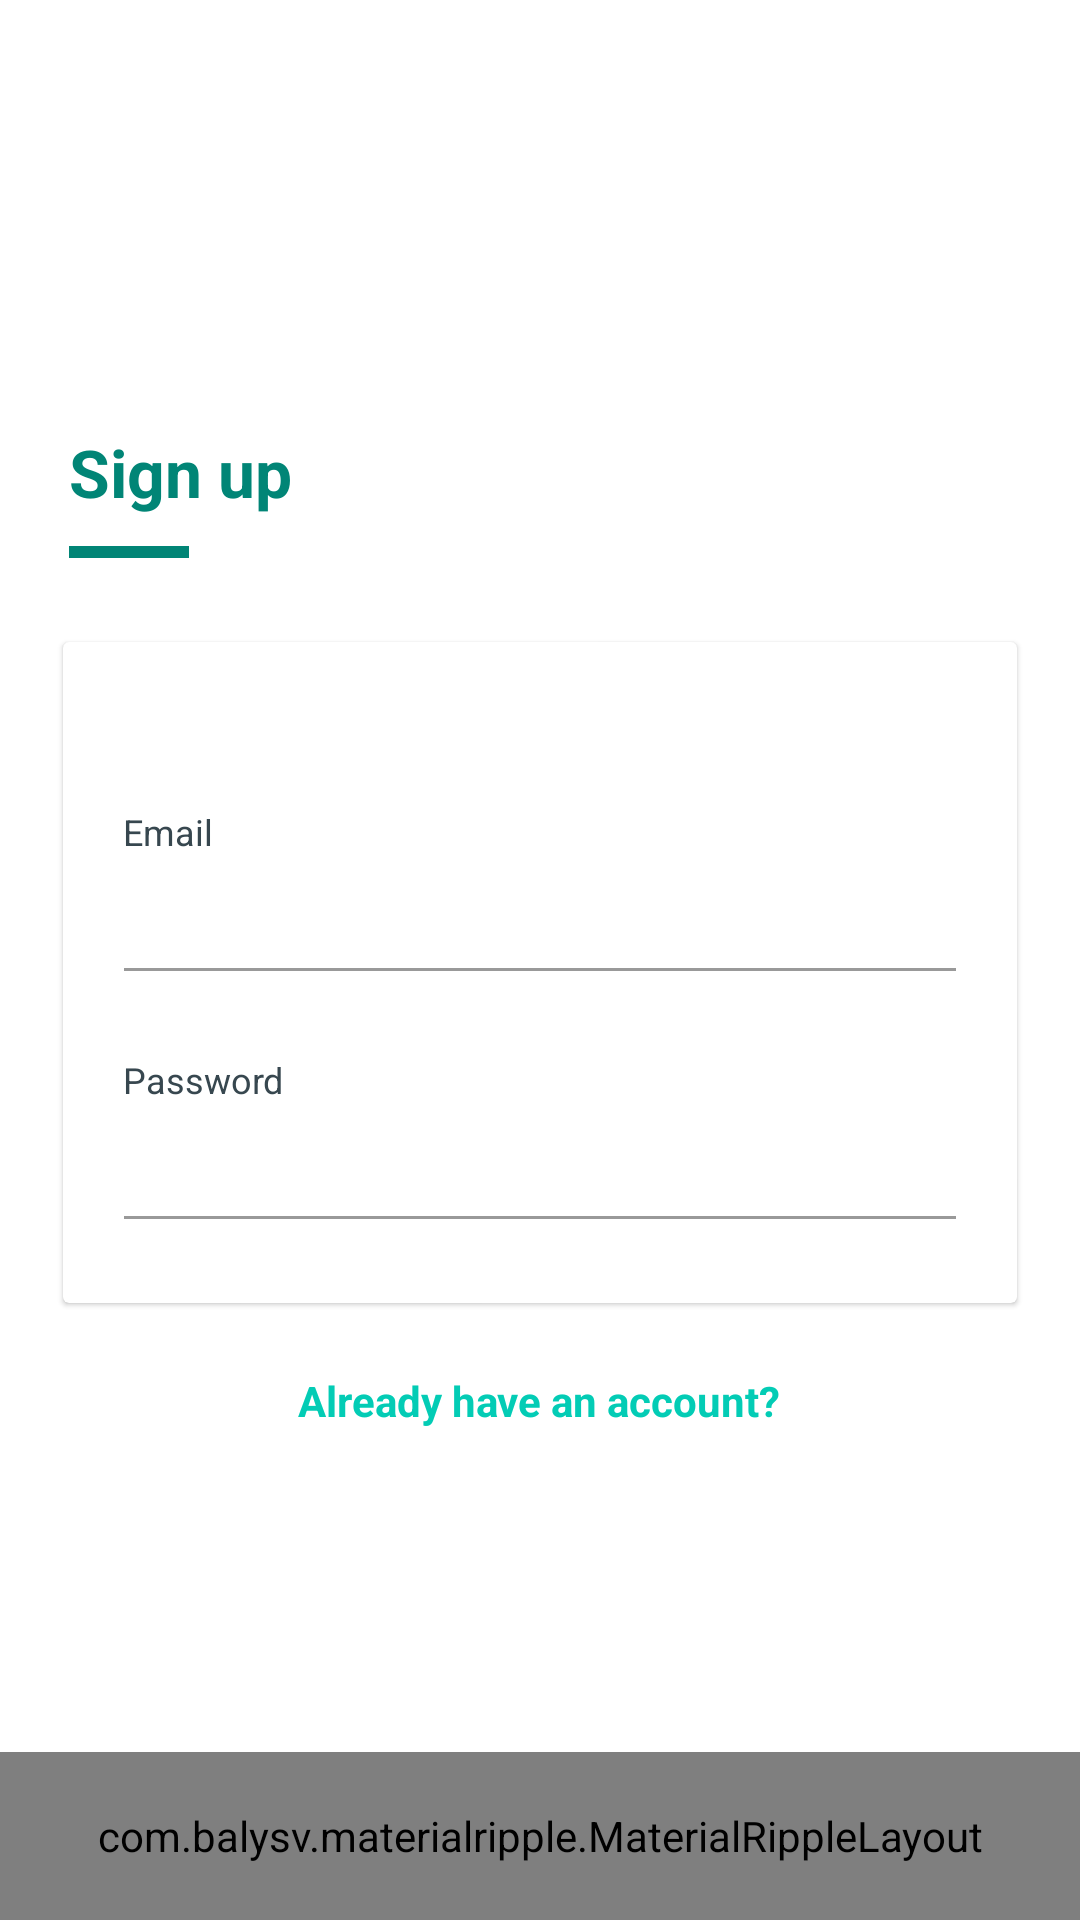

Layout XML and referenced resources for this Android screen:
<!-- AndroidManifest.xml: application theme Theme.Chats -->
<!-- res/layout/activity_signup.xml -->
<?xml version="1.0" encoding="utf-8"?>
<LinearLayout xmlns:android="http://schemas.android.com/apk/res/android"
    xmlns:app="http://schemas.android.com/apk/res-auto"
    android:layout_width="match_parent"
    android:layout_height="match_parent"
    android:background="@color/background_wb"
    android:orientation="vertical">

    <RelativeLayout
        android:layout_width="match_parent"
        android:layout_height="0dp"
        android:layout_weight="1">

        <LinearLayout
            android:layout_width="match_parent"
            android:layout_height="wrap_content"
            android:layout_centerInParent="true"
            android:orientation="vertical"
            android:padding="@dimen/spacing_smlarge">

            <View
                android:layout_width="0dp"
                android:layout_height="@dimen/spacing_xlarge" />

            <TextView
                android:layout_width="wrap_content"
                android:layout_height="wrap_content"
                android:layout_marginBottom="@dimen/spacing_middle"
                android:layout_marginLeft="@dimen/spacing_medium"
                android:layout_marginStart="@dimen/spacing_medium"
                android:text="@string/sign_up"
                android:textAppearance="@style/Base.TextAppearance.AppCompat.Large"
                android:textColor="@color/colorPrimary"
                android:textStyle="bold" />

            <View
                android:layout_width="40dp"
                android:layout_height="4dp"
                android:layout_marginLeft="@dimen/spacing_medium"
                android:layout_marginStart="@dimen/spacing_medium"
                android:background="@color/colorPrimary" />

            <View
                android:layout_width="0dp"
                android:layout_height="@dimen/spacing_mxlarge" />

            <androidx.cardview.widget.CardView
                android:layout_width="match_parent"
                android:layout_height="wrap_content"
                android:layout_margin="@dimen/spacing_small"
                android:background="@color/background_wb"
                android:visibility="visible"
                app:cardCornerRadius="2dp"
                app:cardElevation="1dp">

                <LinearLayout
                    android:layout_width="match_parent"
                    android:layout_height="wrap_content"
                    android:orientation="vertical"
                    android:padding="@dimen/spacing_mlarge">

                    <View
                        android:layout_width="0dp"
                        android:layout_height="@dimen/spacing_xlarge" />

                    <TextView
                        android:layout_width="wrap_content"
                        android:layout_height="wrap_content"
                        android:text="@string/email"
                        android:textAlignment="center"
                        android:textAppearance="@style/Base.TextAppearance.AppCompat.Caption"
                        android:textColor="@color/textColor"  />

                    <com.google.android.material.textfield.TextInputEditText
                       android:id="@+id/email_signup"
                        android:layout_width="match_parent"
                        android:layout_height="wrap_content"
                        android:layout_marginLeft="-4dp"
                        android:layout_marginRight="-4dp"
                        android:inputType="text"
                        android:maxLength="50"
                        android:maxLines="1"
                        android:singleLine="true"
                        android:textAppearance="@style/Base.TextAppearance.AppCompat.Large"
                        android:textColor="@color/colorPrimary"
                        android:textStyle="bold"
                        android:theme="@style/EditText.Grey" />

                    <View
                        android:layout_width="0dp"
                        android:layout_height="@dimen/spacing_mlarge" />

                    <TextView
                        android:layout_width="wrap_content"
                        android:layout_height="wrap_content"
                        android:text="@string/password"
                        android:textAlignment="center"
                        android:textAppearance="@style/Base.TextAppearance.AppCompat.Caption"
                        android:textColor="@color/textColor"  />

                    <com.google.android.material.textfield.TextInputEditText
                        android:id="@+id/pass_signup"
                        android:layout_width="match_parent"
                        android:layout_height="wrap_content"
                        android:layout_marginLeft="-4dp"
                        android:layout_marginRight="-4dp"
                        android:inputType="textPassword"
                        android:maxLength="50"
                        android:maxLines="1"
                        android:singleLine="true"
                        android:textAppearance="@style/Base.TextAppearance.AppCompat.Large"
                        android:textColor="@color/colorPrimary"
                        android:textStyle="bold"
                        android:theme="@style/EditText.Grey" />


                </LinearLayout>
            </androidx.cardview.widget.CardView>

            <View
                android:layout_width="0dp"
                android:layout_height="@dimen/spacing_large" />

            <TextView
                android:id="@+id/already_have_account"
                android:layout_width="wrap_content"
                android:layout_height="wrap_content"
                android:layout_gravity="center"
                android:layout_marginTop="@dimen/spacing_medium"
                android:clickable="true"
                android:text="@string/already_have_an_account"
                android:textAlignment="center"
                android:textAppearance="@style/Base.TextAppearance.AppCompat.Small"
                android:textColor="@color/colorPrimaryLight"
                android:textStyle="bold" />




        </LinearLayout>

    </RelativeLayout>

    <com.balysv.materialripple.MaterialRippleLayout
        android:id="@+id/signup_button"
        style="@style/RippleStyleWhite"
        android:layout_width="match_parent"
        android:layout_height="?attr/actionBarSize"
        android:layout_alignParentBottom="true"
        android:background="@color/colorPrimary">

        <TextView
            android:layout_width="wrap_content"
            android:layout_height="wrap_content"
            android:layout_gravity="center"
            android:text="@string/sign_up"
            android:textAppearance="@style/Base.TextAppearance.AppCompat.Subhead"
            android:textColor="@android:color/white" />
    </com.balysv.materialripple.MaterialRippleLayout>

</LinearLayout>
<!-- resources referenced by this layout -->
<resources>
  <color name="background_wb">#FFFFFF</color>
  <color name="colorPrimary">#018576</color>
  <color name="colorPrimaryLight">#03CCB5</color>
  <color name="textColor">#37474F</color>
  <dimen name="spacing_large">15dp</dimen>
  <dimen name="spacing_medium">5dp</dimen>
  <dimen name="spacing_middle">10dp</dimen>
  <dimen name="spacing_mlarge">20dp</dimen>
  <dimen name="spacing_mxlarge">25dp</dimen>
  <dimen name="spacing_small">3dp</dimen>
  <dimen name="spacing_smlarge">18dp</dimen>
  <dimen name="spacing_xlarge">35dp</dimen>
  <string name="already_have_an_account">Already have an account?</string>
  <string name="email">Email</string>
  <string name="password">Password</string>
  <string name="sign_up">Sign up</string>
  <style name="EditText.Grey" parent="@style/Theme.Chats">
          <item name="colorControlActivated">@color/grey_60</item>
          <item name="colorControlHighlight">@color/grey_60</item>
          <item name="colorControlNormal">@color/grey_40</item>
  
      </style>
  <style name="RippleStyleWhite">
          <item name="mrl_rippleOverlay">true</item>
          <item name="mrl_rippleColor">#80FFFFFF</item>
          <item name="mrl_rippleHover">true</item>
          <item name="mrl_rippleAlpha">0.2</item>
      </style>
  <style name="Theme.Chats" parent="Theme.AppCompat.DayNight.NoActionBar">
          
          <item name="colorPrimary">@color/colorPrimary</item>
          <item name="colorPrimaryVariant">@color/colorPrimaryDark</item>
          <item name="colorOnPrimary">@color/white</item>
          
          <item name="colorSecondary">@color/teal_200</item>
          <item name="colorSecondaryVariant">@color/teal_700</item>
          <item name="colorOnSecondary">@color/black</item>
          
          <item name="android:statusBarColor">?attr/colorPrimaryVariant</item>
          <item name="windowActionBar">false</item>
          <item name="windowNoTitle">true</item>
          
      </style>
  <color name="grey_60">#666666</color>
  <color name="grey_40">#999999</color>
  <color name="colorPrimaryDark">#035149</color>
  <color name="white">#FFFFFFFF</color>
  <color name="teal_200">#80CBC4</color>
  <color name="teal_700">#00796B</color>
  <color name="black">#FF000000</color>
</resources>
